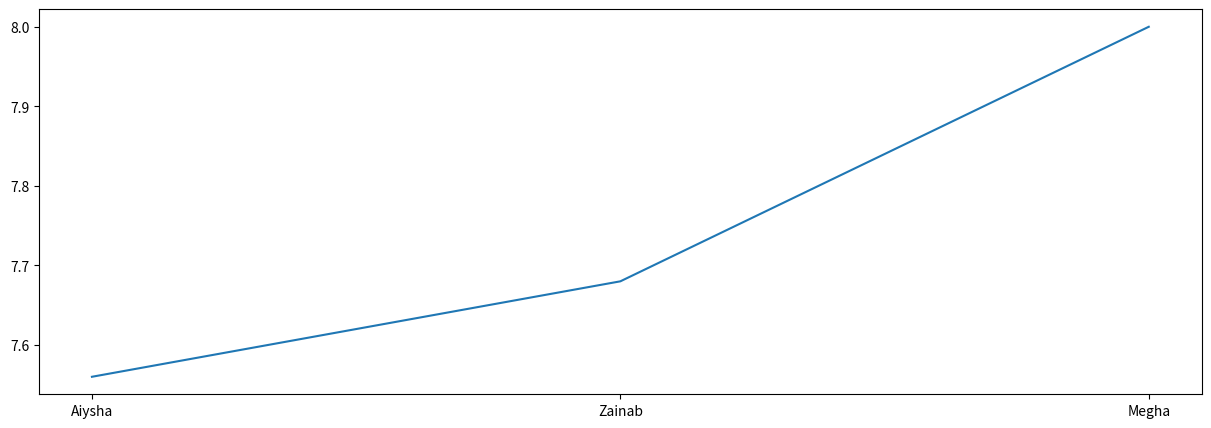

Python code for this plot:
import matplotlib.pyplot as plt

a=["Aiysha","Zainab","Megha"]
b=[7.56,7.68,8.0]
plt.figure(figsize=(15,5))
plt.plot(a,b)
plt.show()
